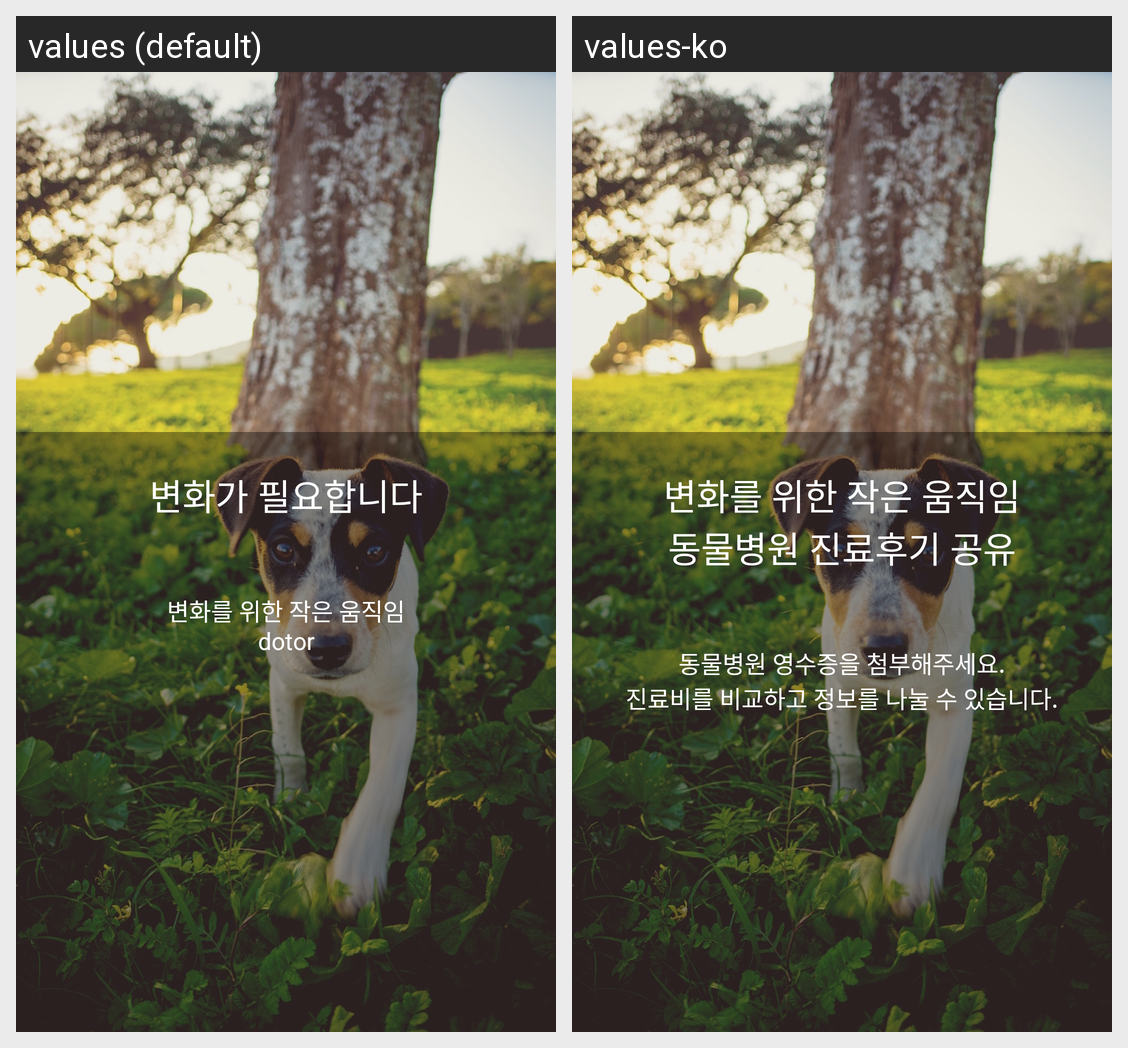

Locale-by-locale string values for the Android screen shown in this grid:
Android screen res/layout/intro_page3.xml rendered under 2 locales, left to right: values (default), values-ko. Device: Nexus 5 (rendered at 1080×1920; each locale shown at half size, 540×960, under a caption strip naming it); theme AppTheme.
Strings drawn on this screen, with the default value and each locale's value (text and hints the layout hard-codes, and strings that could not be matched under every locale, appear in the picture but are not listed):

intro_text3_1
  values: 변화가 필요합니다
  values-ko: 변화를 위한 작은 움직임
      동물병원 진료후기 공유

intro_text3_2
  values: 변화를 위한 작은 움직임
      dotor
  values-ko: 동물병원 영수증을 첨부해주세요.
      진료비를 비교하고 정보를 나눌 수 있습니다.
